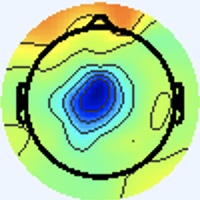

Data behind this chart, as committed beside it:
[238 245 255], [238 245 255], [238 245 255], [238 245 255], [238 245 255], [238 245 255], [238 245 255], [238 245 255], [238 245 255], [238 245 255], [238 245 255], [238 245 255], [238 245 255], [238 245 255], [238 245 255], [238 245 255], [238 245 255], [238 245 255], [238 245 255], [238 245 255], [238 245 255], [238 245 255], [238 245 255], [238 245 255]
[238 245 255], [238 245 255], [238 245 255], [238 245 255], [238 245 255], [238 245 255], [238 245 255], [238 245 255], [238 245 255], [238 245 255], [238 245 255], [238 245 255], [238 245 255], [238 245 255], [238 245 255], [238 245 255], [238 245 255], [238 245 255], [238 245 255], [238 245 255], [238 245 255], [238 245 255], [238 245 255], [238 245 255]
[238 245 255], [238 245 255], [238 245 255], [238 245 255], [238 245 255], [238 245 255], [238 245 255], [238 245 255], [238 245 255], [238 245 255], [238 245 255], [238 245 255], [238 245 255], [238 245 255], [238 245 255], [238 245 255], [238 245 255], [238 245 255], [238 245 255], [238 245 255], [238 245 255], [238 245 255], [238 245 255], [238 245 255]
[238 245 255], [238 245 255], [238 245 255], [238 245 255], [238 245 255], [238 245 255], [238 245 255], [238 245 255], [238 245 255], [238 245 255], [238 245 255], [238 245 255], [238 245 255], [238 245 255], [238 245 255], [238 245 255], [238 245 255], [238 245 255], [238 245 255], [238 245 255], [238 245 255], [238 245 255], [238 245 255], [238 245 255]
[238 245 255], [238 245 255], [238 245 255], [238 245 255], [238 245 255], [238 245 255], [238 245 255], [238 245 255], [238 245 255], [238 245 255], [238 245 255], [238 245 255], [238 245 255], [238 245 255], [238 245 255], [238 245 255], [238 245 255], [238 245 255], [238 245 255], [238 245 255], [238 245 255], [238 245 255], [238 245 255], [238 245 255]
[238 245 255], [238 245 255], [238 245 255], [238 245 255], [238 245 255], [238 245 255], [238 245 255], [238 245 255], [238 245 255], [238 245 255], [238 245 255], [238 245 255], [238 245 255], [238 245 255], [238 245 255], [238 245 255], [238 245 255], [238 245 255], [238 245 255], [238 245 255], [238 245 255], [238 245 255], [238 245 255], [238 245 255]
[238 245 255], [238 245 255], [238 245 255], [238 245 255], [238 245 255], [238 245 255], [238 245 255], [238 245 255], [238 245 255], [238 245 255], [238 245 255], [238 245 255], [238 245 255], [238 245 255], [238 245 255], [238 245 255], [238 245 255], [238 245 255], [238 245 255], [238 245 255], [238 245 255], [238 245 255], [238 245 255], [238 245 255]
[238 245 255], [238 245 255], [238 245 255], [238 245 255], [238 245 255], [238 245 255], [238 245 255], [238 245 255], [238 245 255], [238 245 255], [238 245 255], [238 245 255], [238 245 255], [238 245 255], [238 245 255], [238 245 255], [238 245 255], [238 245 255], [238 245 255], [238 245 255], [238 245 255], [238 245 255], [238 245 255], [238 245 255]
[238 245 255], [238 245 255], [238 245 255], [238 245 255], [238 245 255], [238 245 255], [238 245 255], [238 245 255], [238 245 255], [238 245 255], [238 245 255], [238 245 255], [238 245 255], [238 245 255], [238 245 255], [238 245 255], [238 245 255], [238 245 255], [238 245 255], [238 245 255], [238 245 255], [238 245 255], [238 245 255], [238 245 255]
[238 245 255], [238 245 255], [238 245 255], [238 245 255], [238 245 255], [238 245 255], [238 245 255], [238 245 255], [238 245 255], [238 245 255], [238 245 255], [238 245 255], [238 245 255], [238 245 255], [238 245 255], [238 245 255], [238 245 255], [238 245 255], [238 245 255], [238 245 255], [238 245 255], [238 245 255], [238 245 255], [238 245 255]
[238 245 255], [238 245 255], [238 245 255], [238 245 255], [238 245 255], [238 245 255], [238 245 255], [238 245 255], [238 245 255], [238 245 255], [238 245 255], [238 245 255], [238 245 255], [238 245 255], [238 245 255], [238 245 255], [238 245 255], [238 245 255], [238 245 255], [238 245 255], [238 245 255], [238 245 255], [238 245 255], [238 245 255]
[238 245 255], [238 245 255], [238 245 255], [238 245 255], [238 245 255], [238 245 255], [238 245 255], [238 245 255], [238 245 255], [238 245 255], [238 245 255], [238 245 255], [238 245 255], [238 245 255], [238 245 255], [238 245 255], [238 245 255], [238 245 255], [238 245 255], [238 245 255], [238 245 255], [238 245 255], [238 245 255], [238 245 255]
[238 245 255], [238 245 255], [238 245 255], [238 245 255], [238 245 255], [238 245 255], [238 245 255], [238 245 255], [238 245 255], [238 245 255], [238 245 255], [238 245 255], [238 245 255], [238 245 255], [238 245 255], [238 245 255], [238 245 255], [238 245 255], [238 245 255], [238 245 255], [238 245 255], [238 245 255], [238 245 255], [238 245 255]
[238 245 255], [238 245 255], [238 245 255], [238 245 255], [238 245 255], [238 245 255], [238 245 255], [238 245 255], [238 245 255], [238 245 255], [238 245 255], [238 245 255], [238 245 255], [238 245 255], [238 245 255], [238 245 255], [238 245 255], [238 245 255], [238 245 255], [238 245 255], [238 245 255], [238 245 255], [238 245 255], [238 245 255]
[238 245 255], [238 245 255], [238 245 255], [238 245 255], [238 245 255], [238 245 255], [238 245 255], [238 245 255], [238 245 255], [238 245 255], [238 245 255], [238 245 255], [238 245 255], [238 245 255], [238 245 255], [238 245 255], [238 245 255], [238 245 255], [238 245 255], [238 245 255], [238 245 255], [238 245 255], [238 245 255], [238 245 255]
[238 245 255], [238 245 255], [238 245 255], [238 245 255], [238 245 255], [238 245 255], [238 245 255], [238 245 255], [238 245 255], [238 245 255], [238 245 255], [238 245 255], [238 245 255], [238 245 255], [238 245 255], [238 245 255], [238 245 255], [238 245 255], [238 245 253], [238 245 255], [238 244 255], [238 244 255], [238 245 255], [238 245 255]
[238 245 255], [238 245 255], [238 245 255], [238 245 255], [238 245 255], [238 245 255], [238 245 255], [238 245 255], [238 245 255], [238 245 255], [238 245 255], [238 245 255], [238 245 255], [238 245 255], [238 245 255], [238 245 255], [238 245 253], [238 245 253], [238 245 251], [238 245 253], [240 243 255], [240 243 255], [238 244 255], [237 246 253]
[238 245 255], [238 245 255], [238 245 255], [238 245 255], [238 245 255], [238 245 255], [238 245 255], [238 245 255], [238 245 255], [238 245 255], [238 245 255], [238 245 255], [238 245 255], [238 245 255], [238 245 255], [238 245 255], [238 245 255], [238 245 253], [238 245 251], [238 245 253], [240 243 255], [240 243 255], [240 244 255], [237 246 253]
[238 245 255], [238 245 255], [238 245 255], [238 245 255], [238 245 255], [238 245 255], [238 245 255], [238 245 255], [238 245 255], [238 245 255], [238 245 255], [238 245 255], [238 245 255], [238 245 255], [238 245 255], [238 245 255], [238 245 255], [238 245 255], [237 246 251], [237 246 253], [238 244 255], [240 244 255], [240 244 255], [238 245 253]
[238 245 255], [238 245 255], [238 245 255], [238 245 255], [238 245 255], [238 245 255], [238 245 255], [238 245 255], [238 245 255], [238 245 255], [238 245 255], [238 245 255], [238 245 255], [238 245 255], [238 245 255], [238 245 255], [238 244 255], [238 245 255], [237 246 253], [237 246 253], [238 244 255], [238 244 255], [240 244 255], [240 244 253]
[238 245 255], [238 245 255], [238 245 255], [238 245 255], [238 245 255], [238 245 255], [238 245 255], [238 245 255], [238 245 255], [238 245 255], [238 245 255], [238 245 255], [238 245 255], [238 245 255], [238 245 255], [238 245 255], [240 244 255], [240 244 255], [238 245 255], [238 245 255], [238 244 255], [240 244 255], [241 243 255], [240 244 253]
[238 245 255], [238 245 255], [238 245 255], [238 245 255], [238 245 255], [238 245 255], [238 245 255], [238 245 255], [238 245 255], [238 245 255], [238 245 255], [238 245 255], [238 245 255], [238 245 255], [238 245 255], [238 245 255], [240 244 255], [240 244 255], [240 244 255], [238 245 255], [240 243 255], [240 244 255], [240 244 255], [240 244 253]
[238 245 255], [238 245 255], [238 245 255], [238 245 255], [238 245 255], [238 245 255], [238 245 255], [238 245 255], [238 245 255], [238 245 255], [238 245 255], [238 245 255], [238 245 255], [238 245 255], [238 245 255], [238 245 255], [238 244 255], [240 244 255], [240 244 255], [240 244 255], [241 243 255], [240 244 255], [238 245 255], [237 246 251]
[238 245 255], [238 245 255], [238 245 255], [238 245 255], [238 245 255], [238 245 255], [238 245 255], [238 245 255], [238 245 255], [238 245 255], [238 245 255], [238 245 255], [238 245 255], [238 245 255], [238 245 255], [238 245 255], [237 245 255], [237 246 255], [238 245 255], [240 244 255], [240 244 255], [240 244 255], [237 246 253], [236 247 251]
[238 245 255], [238 245 255], [238 245 255], [238 245 255], [238 245 255], [238 245 255], [238 245 255], [238 245 255], [238 245 255], [238 245 255], [238 245 255], [238 245 255], [238 245 255], [238 245 255], [238 245 255], [237 246 255], [234 247 255], [234 247 255], [237 246 255], [238 245 253], [238 245 253], [238 245 251], [236 247 253], [236 247 253]
[238 245 255], [238 245 255], [238 245 255], [238 245 255], [238 245 255], [238 245 255], [238 245 255], [238 245 255], [238 245 255], [238 245 255], [238 245 255], [238 245 255], [238 245 255], [238 245 255], [238 245 255], [237 246 255], [234 247 255], [234 247 255], [237 246 255], [238 245 253], [238 245 251], [237 246 251], [236 247 253], [236 246 255]
[238 245 255], [238 245 255], [238 245 255], [238 245 255], [238 245 255], [238 245 255], [238 245 255], [238 245 255], [238 245 255], [238 245 255], [238 245 255], [238 245 255], [238 245 255], [238 245 255], [238 245 255], [237 246 255], [237 246 253], [237 246 255], [240 244 255], [240 244 255], [238 245 253], [238 245 251], [237 246 253], [238 245 255]
[238 245 255], [238 245 255], [238 245 255], [238 245 255], [238 245 255], [238 245 255], [238 245 255], [238 245 255], [238 245 255], [238 245 255], [238 245 255], [238 245 255], [238 245 255], [238 245 255], [238 245 255], [238 245 255], [238 245 253], [240 244 255], [241 243 255], [241 243 255], [240 244 255], [238 245 253], [238 245 255], [240 244 255]
[238 245 255], [238 245 255], [238 245 255], [238 245 255], [238 245 255], [238 245 255], [238 245 255], [238 245 255], [238 245 255], [238 245 255], [238 245 255], [238 245 255], [238 245 255], [238 245 255], [238 245 255], [238 245 255], [241 244 253], [241 243 255], [243 242 255], [241 243 255], [240 244 255], [238 244 255], [238 244 255], [240 244 255]
[238 245 255], [238 245 255], [238 245 255], [238 245 255], [238 245 255], [238 245 255], [238 245 255], [238 245 255], [238 245 255], [238 245 255], [238 245 255], [238 245 255], [238 245 255], [238 245 255], [238 245 255], [238 245 255], [241 243 255], [241 243 255], [241 243 255], [240 244 255], [238 244 255], [238 244 255], [238 244 255], [240 244 255]
[238 245 255], [238 245 255], [238 245 255], [238 245 255], [238 245 255], [238 245 255], [238 245 255], [238 245 255], [238 245 255], [238 245 255], [238 245 255], [238 245 255], [238 245 255], [238 245 255], [238 245 255], [238 245 255], [238 245 255], [238 245 255], [237 246 251], [237 246 251], [236 246 255], [236 246 255], [238 244 255], [238 244 255]
[238 245 255], [238 245 255], [238 245 255], [238 245 255], [238 245 255], [238 245 255], [238 245 255], [238 245 255], [238 245 255], [238 245 255], [238 245 255], [238 245 255], [238 245 255], [238 245 255], [238 245 255], [238 245 255], [237 245 255], [237 246 255], [237 246 251], [237 246 251], [236 246 255], [236 246 255], [237 245 255], [237 245 255]
[238 245 255], [238 245 255], [238 245 255], [238 245 255], [238 245 255], [238 245 255], [238 245 255], [238 245 255], [238 245 255], [238 245 255], [238 245 255], [238 245 255], [238 245 255], [238 245 255], [238 245 255], [237 246 255], [237 247 255], [235 245 254], [237 244 254], [240 244 255], [239 246 255], [237 246 255], [236 246 255], [237 245 255]
[238 245 255], [238 245 255], [238 245 255], [238 245 255], [238 245 255], [238 245 255], [238 245 255], [238 245 255], [238 245 255], [238 245 255], [238 245 255], [238 245 255], [238 245 255], [238 245 255], [238 245 255], [238 245 255], [238 247 255], [237 246 255], [238 245 255], [241 245 255], [239 246 255], [238 245 253], [236 245 252], [238 245 253]
[238 245 255], [238 245 255], [238 245 255], [238 245 255], [238 245 255], [238 245 255], [238 245 255], [238 245 255], [238 245 255], [238 245 255], [238 245 255], [238 245 255], [238 245 255], [238 245 255], [238 245 255], [238 245 255], [240 244 253], [238 245 253], [237 246 251], [238 247 254], [239 246 255], [240 244 253], [240 243 248], [241 245 248]
[238 245 255], [238 245 255], [238 245 255], [238 245 255], [238 245 255], [238 245 255], [238 245 255], [238 245 255], [238 245 255], [238 245 255], [238 245 255], [238 245 255], [238 245 255], [238 245 255], [238 245 255], [240 244 255], [241 243 255], [240 244 253], [237 246 251], [237 246 253], [240 244 255], [240 242 254], [241 244 249], [241 245 248]
[238 245 255], [238 245 255], [238 245 255], [238 245 255], [238 245 255], [238 245 255], [238 245 255], [238 245 255], [238 245 255], [238 245 255], [238 245 255], [238 245 255], [238 245 255], [238 245 255], [238 245 255], [240 244 255], [241 243 255], [241 243 255], [238 245 255], [237 244 254], [240 242 255], [240 244 255], [238 247 255], [238 247 252]
[238 245 255], [238 245 255], [238 245 255], [238 245 255], [238 245 255], [238 245 255], [238 245 255], [238 245 255], [238 245 255], [238 245 255], [238 245 255], [238 245 255], [238 245 255], [238 245 255], [238 245 255], [238 244 255], [241 243 255], [240 243 255], [237 243 255], [237 243 255], [239 243 255], [239 245 255], [238 247 254], [241 247 245]
[238 245 255], [238 245 255], [238 245 255], [238 245 255], [238 245 255], [238 245 255], [238 245 255], [238 245 255], [238 245 255], [238 245 255], [238 245 255], [238 245 255], [238 245 255], [238 245 255], [238 245 255], [238 245 255], [238 244 255], [237 245 255], [236 246 255], [233 246 254], [237 248 254], [239 248 253], [238 246 248], [246 243 224]
[238 245 255], [238 245 255], [238 245 255], [238 245 255], [238 245 255], [238 245 255], [238 245 255], [238 245 255], [238 245 255], [238 245 255], [238 245 255], [238 245 255], [238 245 255], [238 245 255], [238 245 255], [238 245 255], [237 245 255], [236 246 255], [236 246 255], [234 247 255], [238 249 253], [240 250 242], [245 247 226], [254 242 192]
[238 245 255], [238 245 255], [238 245 255], [238 245 255], [238 245 255], [238 245 255], [238 245 255], [238 245 255], [238 245 255], [238 245 255], [238 245 255], [238 245 255], [238 245 255], [238 245 255], [238 245 255], [238 245 255], [238 246 255], [236 244 255], [236 245 254], [239 248 255], [245 252 255], [255 255 239], [248 239 180], [244 225 131]
[238 245 255], [238 245 255], [238 245 255], [238 245 255], [238 245 255], [238 245 255], [238 245 255], [238 245 255], [238 245 255], [238 245 255], [238 245 255], [238 245 255], [238 245 255], [238 245 255], [238 245 255], [238 245 255], [239 246 255], [239 246 255], [240 244 253], [239 244 250], [231 234 239], [223 222 202], [211 200 136], [211 192 100]
[238 245 255], [238 245 255], [238 245 255], [238 245 255], [238 245 255], [238 245 255], [238 245 255], [238 245 255], [238 245 255], [238 245 255], [238 245 255], [238 245 255], [238 245 255], [238 245 255], [238 245 255], [240 244 255], [241 244 253], [243 243 251], [250 253 255], [232 236 239], [153 157 158], [94 96 83], [90 81 50], [98 85 40]
[238 245 255], [238 245 255], [238 245 255], [238 245 255], [238 245 255], [238 245 255], [238 245 255], [238 245 255], [238 245 255], [238 245 255], [238 245 255], [238 245 255], [238 245 255], [238 245 255], [238 245 255], [240 244 253], [242 245 252], [245 245 243], [255 255 237], [232 231 200], [127 127  91], [57 54 13], [62 53 10], [74 64 15]
[238 245 255], [238 245 255], [238 245 255], [238 245 255], [238 245 255], [238 245 255], [238 245 255], [238 245 255], [238 245 255], [238 245 255], [238 245 255], [238 245 255], [238 245 255], [238 245 255], [238 245 255], [238 245 253], [240 245 249], [244 247 226], [241 241 171], [233 227 131], [200 187  82], [177 160  54], [176 163  61], [177 164  62]
[238 245 255], [238 245 255], [238 245 255], [238 245 255], [238 245 255], [238 245 255], [238 245 255], [238 245 255], [238 245 255], [238 245 255], [238 245 255], [238 245 255], [238 245 255], [238 245 255], [238 245 255], [238 245 253], [238 246 249], [242 247 215], [233 230 133], [240 228  94], [253 232  89], [255 235  90], [252 236  97], [247 235  99]
[238 245 255], [238 245 255], [238 245 255], [238 245 255], [238 245 255], [238 245 255], [238 245 255], [238 245 255], [238 245 255], [238 245 255], [238 245 255], [238 245 255], [238 245 255], [238 245 255], [238 245 255], [238 245 253], [238 247 254], [243 248 216], [243 238 136], [250 238  94], [255 236  85], [255 236  83], [253 239  88], [253 243  93]
[238 245 255], [238 245 255], [238 245 255], [238 245 255], [238 245 255], [238 245 255], [238 245 255], [238 244 255], [238 244 255], [238 244 255], [238 245 255], [238 245 255], [238 245 255], [240 244 255], [240 244 253], [241 245 244], [243 248 226], [248 249 189], [246 241 123], [250 239  89], [255 239  82], [255 243  82], [252 242  82], [250 242  82]
[237 246 255], [238 245 255], [238 245 253], [240 244 253], [240 244 255], [240 244 255], [238 244 255], [238 244 255], [237 245 255], [237 245 255], [238 246 255], [239 246 255], [239 243 252], [241 244 253], [245 244 252], [245 244 223], [247 246 166], [249 249 127], [251 248 105], [253 248  92], [254 249  87], [255 249  83], [253 248  82], [252 247  83]
[237 246 255], [237 246 255], [238 245 253], [240 244 253], [240 244 255], [240 244 255], [238 244 255], [238 244 255], [237 245 255], [236 246 255], [237 246 255], [239 246 254], [241 244 251], [244 246 243], [245 247 226], [248 248 188], [250 248 127], [252 251  98], [253 250  93], [253 251  89], [253 252  86], [253 252  82], [254 252  82], [253 251  81]
[237 246 255], [237 246 255], [238 245 255], [238 245 255], [240 244 255], [240 244 255], [238 245 255], [238 244 255], [237 245 255], [237 245 255], [237 244 252], [239 244 250], [243 244 248], [242 246 223], [241 249 174], [242 251 136], [248 250 107], [253 251  91], [253 251  89], [254 253  87], [255 254  84], [255 254  83], [255 252  82], [254 250  80]
[237 246 255], [237 245 255], [238 244 255], [238 244 255], [240 244 253], [240 244 253], [238 245 255], [238 245 255], [237 246 255], [238 247 255], [237 244 252], [239 244 248], [244 245 249], [242 246 213], [239 250 145], [240 252 106], [249 253  98], [252 253  90], [252 253  89], [253 254  88], [255 254  84], [254 254  82], [254 252  81], [253 251  80]
[238 244 255], [238 244 255], [238 244 255], [238 244 255], [238 245 253], [238 245 251], [238 244 255], [238 244 255], [236 245 252], [238 247 254], [238 245 253], [241 244 251], [246 245 253], [245 246 215], [242 251 142], [243 255 104], [247 254  96], [249 254  90], [248 253  88], [248 254  86], [248 254  84], [248 254  82], [249 253  81], [249 252  83]
[238 245 255], [238 245 255], [238 244 255], [238 245 255], [238 245 253], [238 245 253], [238 244 255], [238 244 255], [237 246 253], [239 246 252], [241 246 252], [241 245 244], [243 244 228], [241 244 189], [240 250 128], [241 255  98], [243 253  92], [245 253  90], [244 252  87], [244 253  86], [244 253  84], [245 254  85], [246 253  85], [246 253  85]
[238 246 249], [238 246 249], [238 245 251], [238 245 251], [238 245 253], [238 245 255], [237 244 255], [237 245 255], [238 245 253], [238 246 249], [241 246 250], [241 246 226], [239 246 178], [234 246 138], [235 248 108], [236 250  92], [239 251  89], [239 252  87], [240 253  86], [240 253  86], [240 253  85], [240 253  85], [241 253  85], [242 253  87]
[238 246 249], [238 246 249], [238 245 251], [238 245 253], [238 245 255], [238 244 255], [237 244 255], [237 245 255], [238 245 253], [239 244 248], [242 245 250], [241 248 217], [236 248 150], [232 249 108], [235 250  97], [236 251  88], [236 251  86], [237 253  85], [237 253  85], [237 253  85], [237 253  85], [237 253  85], [239 252  85], [239 252  85]
[238 245 253], [238 245 255], [238 244 255], [238 244 255], [238 244 255], [238 244 255], [237 245 255], [237 245 255], [238 245 253], [239 244 250], [242 245 252], [243 248 218], [235 251 144], [232 251  99], [234 252  92], [236 253  87], [235 252  84], [235 253  83], [235 253  83], [236 254  84], [237 253  85], [237 253  85], [237 253  85], [237 253  85]
[238 244 255], [238 244 255], [238 244 255], [238 244 255], [238 244 255], [238 244 255], [237 245 255], [237 246 255], [240 247 253], [241 247 245], [240 247 229], [238 249 191], [233 251 129], [230 251  94], [231 252  89], [231 252  85], [234 253  84], [234 253  84], [235 254  85], [235 254  85], [235 254  87], [235 254  87], [236 253  87], [236 253  87]
[238 244 255], [238 244 255], [238 244 255], [238 245 255], [238 245 253], [238 245 253], [238 245 253], [238 245 253], [240 245 249], [238 247 226], [233 249 178], [229 249 138], [226 251 108], [226 252  93], [227 252  90], [228 253  89], [226 251  85], [226 251  85], [227 252  86], [227 252  86], [227 252  88], [227 252  88], [229 251  88], [229 251  88]
[238 244 255], [238 244 255], [238 245 255], [238 245 253], [238 245 253], [238 245 253], [238 245 253], [238 245 253], [240 245 249], [237 248 216], [228 248 149], [220 247 106], [220 249  95], [222 252  92], [224 252  90], [225 253  90], [224 252  89], [222 253  89], [224 252  89], [222 253  90], [224 252  90], [222 253  90], [224 252  90], [224 252  90]
[238 244 255], [238 244 255], [238 245 255], [238 245 255], [238 244 255], [238 244 255], [238 244 255], [238 245 255], [244 249 255], [239 250 218], [227 250 144], [218 248 102], [219 250  95], [220 252  93], [217 252  88], [217 252  88], [217 252  90], [216 252  92], [217 251  92], [216 252  94], [217 251  94], [216 252  94], [217 251  92], [217 251  92]
... 139 more rows
